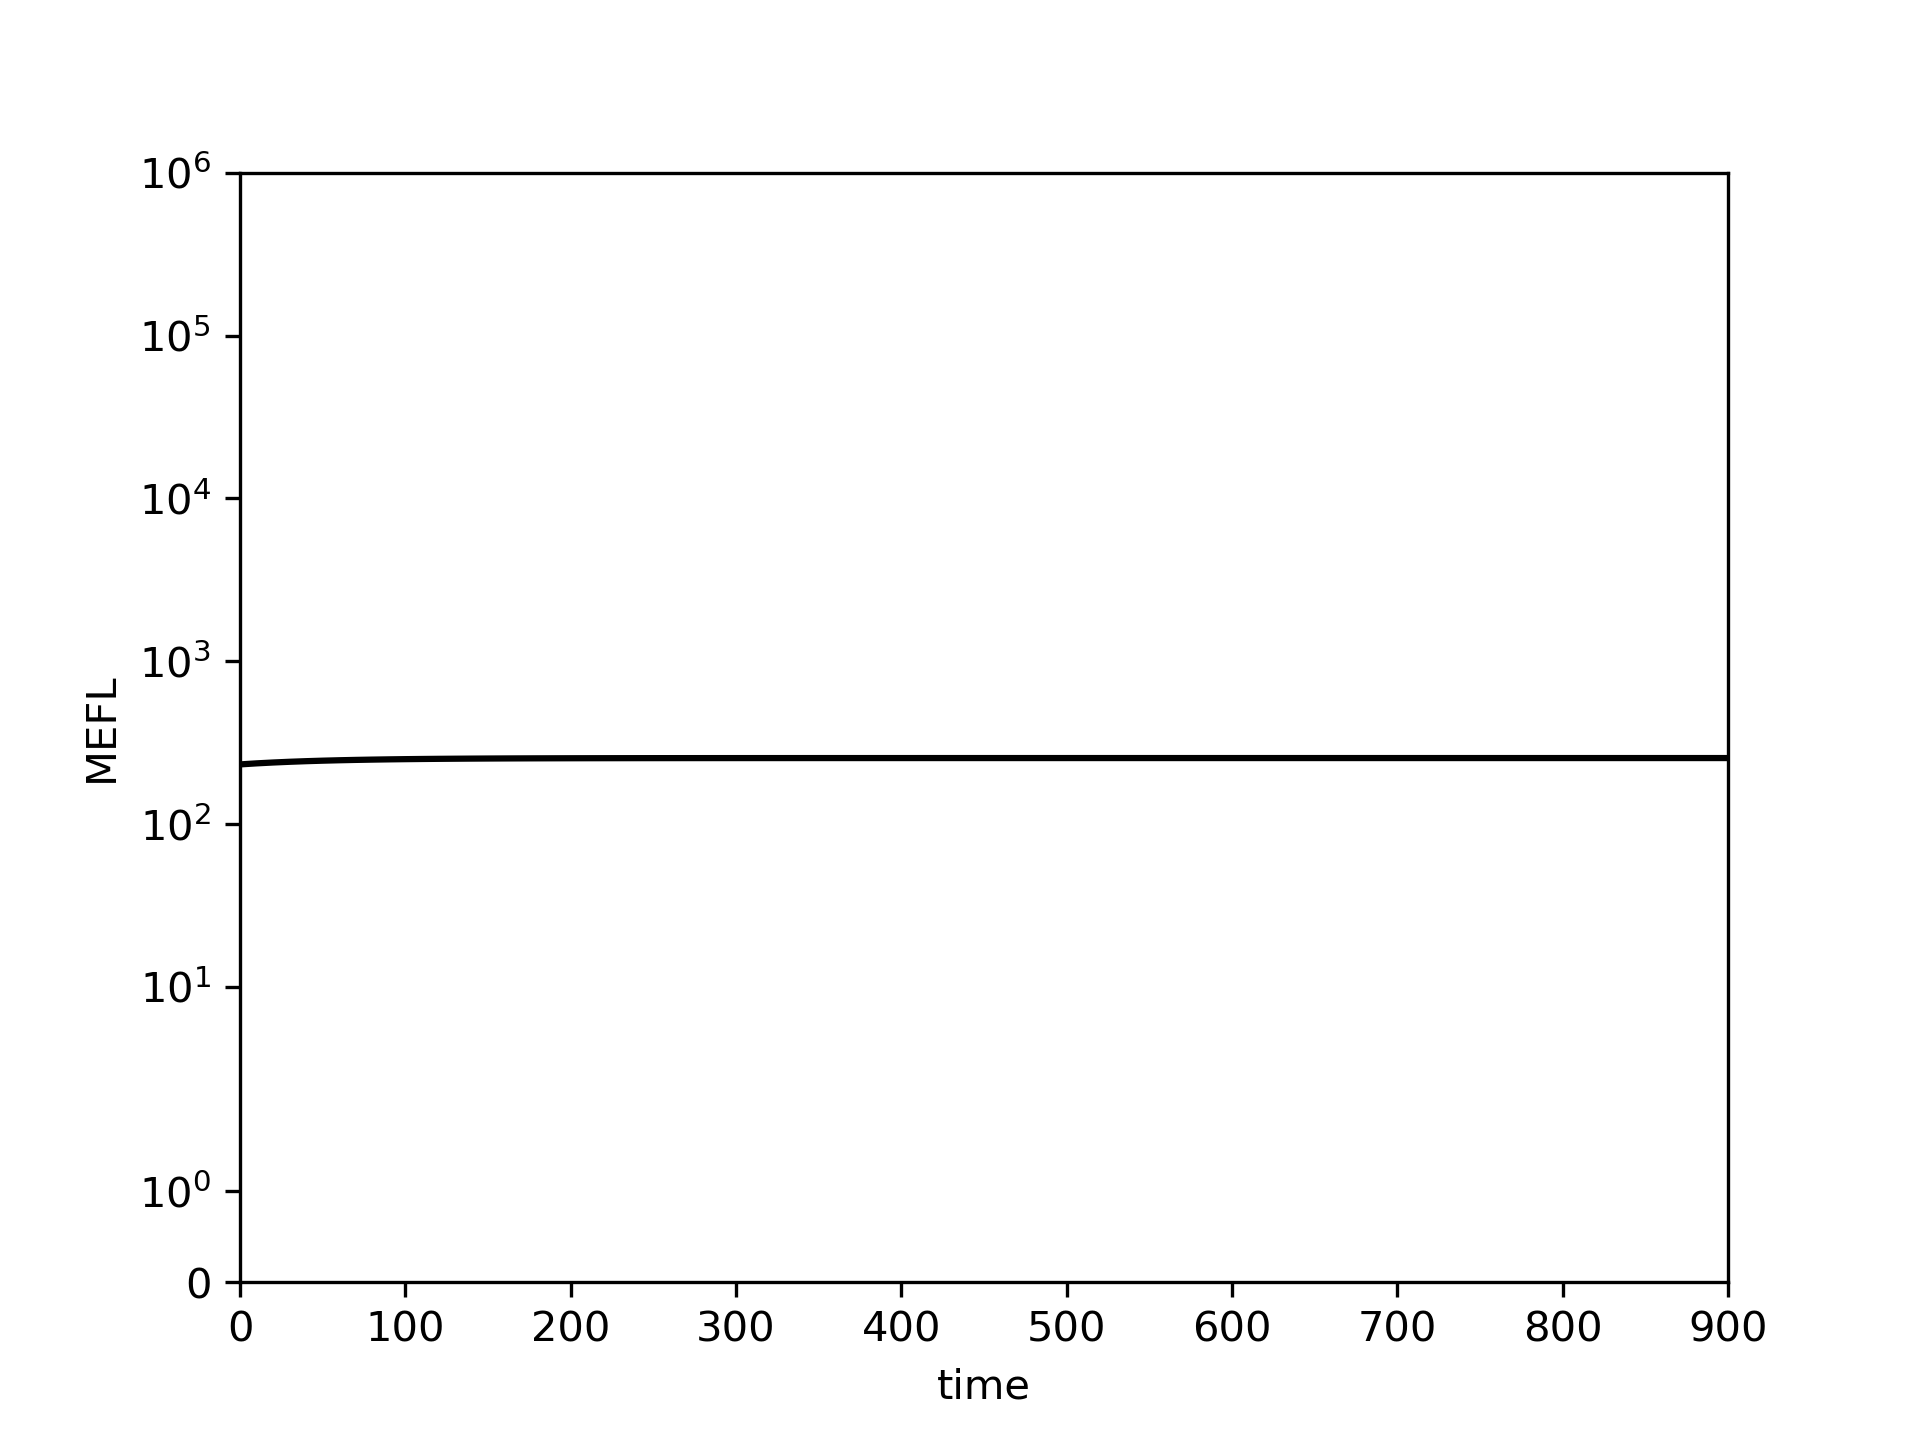

Source data for this figure (header and first rows):
0.0, 10.0, 20.0, 30.0, 40.0, 50.0, 60.0, 70.0, 80.0, 90.0, 100.0, 110.0, 120.0, 130.0, 140.0, 150.0, 160.0, 170.0, 180.0, 190.0, 200.0, 210.0, 220.0, 230.0
232.5, 236, 238.9, 241.3, 243.4, 245.1, 246.6, 247.8, 248.8, 249.7, 250.4, 251.1, 251.6, 252, 252.4, 252.7, 253, 253.2, 253.4, 253.5, 253.7, 253.8, 253.9, 253.9
